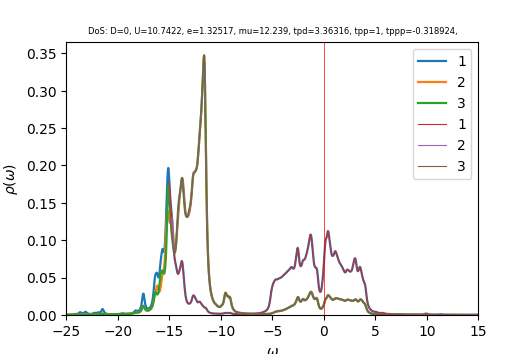

The file beside this chart, header and first rows:
w	up_1	up_2	up_3	down_1	down_2	down_3	cumul_up_1	cumul_up_2	cumul_up_3	cumul_down_1	cumul_down_2	cumul_down_3	
-25	0.0003481	0.0003212	0.000321	6.07767e-05	4.06892e-05	4.06878e-05	0	0	0	0	0	0
-24.96	0.0003558	0.000324	0.0003238	6.09815e-05	4.07918e-05	4.07902e-05	1.42459e-05	1.2973e-05	1.29655e-05	2.4417e-06	1.63331e-06	1.63324e-06
-24.92	0.0003644	0.0003269	0.0003267	6.11998e-05	4.08952e-05	4.08931e-05	2.88369e-05	2.60641e-05	2.60479e-05	4.89215e-06	3.27075e-06	3.2706e-06
-24.88	0.0003741	0.00033	0.0003298	6.1432e-05	4.09992e-05	4.09966e-05	4.38153e-05	3.92787e-05	3.92521e-05	7.35188e-06	4.91236e-06	4.91211e-06
-24.84	0.000385	0.0003333	0.000333	6.16765e-05	4.1104e-05	4.11006e-05	5.92308e-05	5.26233e-05	5.25842e-05	9.82141e-06	6.55817e-06	6.55778e-06
-24.8	0.0003974	0.0003367	0.0003363	6.19317e-05	4.12094e-05	4.1205e-05	7.51416e-05	6.6105e-05	6.60509e-05	1.23012e-05	8.20819e-06	8.20763e-06
-24.76	0.0004115	0.0003403	0.0003399	6.21975e-05	4.13154e-05	4.13097e-05	9.16169e-05	7.97324e-05	7.96601e-05	1.47916e-05	9.86246e-06	9.86167e-06
-24.72	0.0004276	0.0003442	0.0003437	6.2467e-05	4.14218e-05	4.14149e-05	0.0001087	9.35148e-05	9.34212e-05	1.72927e-05	1.1521e-05	1.15199e-05
-24.68	0.0004458	0.0003483	0.0003478	6.27134e-05	4.15279e-05	4.15203e-05	0.0001266	0.0001075	0.0001073	1.98038e-05	1.31838e-05	1.31824e-05
-24.64	0.0004667	0.0003527	0.0003522	6.29078e-05	4.16328e-05	4.16257e-05	0.0001453	0.0001216	0.0001214	2.23226e-05	1.48508e-05	1.48491e-05
-24.6	0.000491	0.0003574	0.000357	6.30584e-05	4.17366e-05	4.17312e-05	0.0001649	0.0001359	0.0001357	2.48475e-05	1.65219e-05	1.652e-05
-24.56	0.0005203	0.0003627	0.0003624	6.32021e-05	4.18405e-05	4.18372e-05	0.0001858	0.0001504	0.0001503	2.73781e-05	1.81972e-05	1.81952e-05
-24.52	0.0005561	0.0003687	0.0003686	6.33663e-05	4.19452e-05	4.19441e-05	0.000208	0.0001652	0.000165	2.99153e-05	1.98767e-05	1.98746e-05
-24.48	0.0006001	0.0003756	0.0003755	6.35568e-05	4.2051e-05	4.20519e-05	0.0002321	0.0001802	0.00018	3.24601e-05	2.15604e-05	2.15584e-05
-24.44	0.0006532	0.0003838	0.0003832	6.37643e-05	4.21577e-05	4.21603e-05	0.0002582	0.0001956	0.0001954	3.50132e-05	2.32484e-05	2.32465e-05
-24.4	0.0007175	0.0003935	0.0003919	6.39771e-05	4.22651e-05	4.22691e-05	0.0002869	0.0002113	0.0002111	3.75749e-05	2.49407e-05	2.49389e-05
-24.36	0.0007979	0.0004053	0.0004019	6.41964e-05	4.23732e-05	4.23783e-05	0.0003189	0.0002276	0.0002272	4.01453e-05	2.66373e-05	2.66358e-05
-24.32	0.0009015	0.0004199	0.0004141	6.44372e-05	4.2482e-05	4.24885e-05	0.000355	0.0002444	0.0002438	4.27254e-05	2.83383e-05	2.8337e-05
-24.28	0.001031	0.0004372	0.0004292	6.47127e-05	4.25918e-05	4.26001e-05	0.0003963	0.0002619	0.0002609	4.53165e-05	3.00437e-05	3.00427e-05
-24.24	0.001173	0.0004552	0.0004465	6.50224e-05	4.27025e-05	4.27131e-05	0.0004432	0.0002801	0.0002788	4.792e-05	3.17535e-05	3.1753e-05
-24.2	0.001293	0.0004692	0.0004633	6.53402e-05	4.28138e-05	4.28266e-05	0.000495	0.0002989	0.0002974	5.05362e-05	3.34678e-05	3.34677e-05
-24.16	0.00135	0.0004753	0.0004751	6.56089e-05	4.29251e-05	4.29391e-05	0.000549	0.0003179	0.0003164	5.31632e-05	3.51865e-05	3.5187e-05
-24.12	0.00134	0.0004753	0.0004796	6.57831e-05	4.30357e-05	4.30491e-05	0.0006027	0.000337	0.0003356	5.57971e-05	3.69096e-05	3.69107e-05
-24.08	0.001304	0.0004742	0.0004799	6.58851e-05	4.31461e-05	4.31572e-05	0.0006549	0.000356	0.0003548	5.84352e-05	3.86372e-05	3.86387e-05
-24.04	0.001287	0.0004766	0.0004817	6.59748e-05	4.32569e-05	4.32654e-05	0.0007065	0.000375	0.0003741	6.10768e-05	4.03692e-05	4.03711e-05
-24	0.001316	0.0004845	0.0004884	6.60915e-05	4.33686e-05	4.33749e-05	0.0007592	0.0003944	0.0003937	6.37231e-05	4.21057e-05	4.21078e-05
-23.96	0.001403	0.000499	0.0005018	6.62465e-05	4.34813e-05	4.34859e-05	0.0008153	0.0004144	0.0004137	6.63756e-05	4.38467e-05	4.3849e-05
-23.92	0.001557	0.0005215	0.0005235	6.64397e-05	4.35952e-05	4.35985e-05	0.0008777	0.0004353	0.0004347	6.90359e-05	4.55922e-05	4.55947e-05
-23.88	0.001795	0.0005538	0.0005553	6.667e-05	4.37103e-05	4.37127e-05	0.0009496	0.0004575	0.0004569	7.17053e-05	4.73424e-05	4.73449e-05
-23.84	0.002135	0.0005984	0.0005995	6.6938e-05	4.38268e-05	4.38285e-05	0.001035	0.0004814	0.0004809	7.43855e-05	4.90972e-05	4.90998e-05
-23.8	0.002585	0.0006562	0.000657	6.72432e-05	4.39447e-05	4.39458e-05	0.001139	0.0005077	0.0005072	7.7078e-05	5.08568e-05	5.08594e-05
-23.76	0.003109	0.0007218	0.0007224	6.75755e-05	4.40635e-05	4.40643e-05	0.001263	0.0005366	0.0005362	7.97837e-05	5.26211e-05	5.26238e-05
-23.72	0.003574	0.000777	0.0007775	6.79026e-05	4.41822e-05	4.41827e-05	0.001406	0.0005677	0.0005673	8.25025e-05	5.43901e-05	5.43928e-05
-23.68	0.003791	0.0007973	0.0007977	6.81787e-05	4.42991e-05	4.42994e-05	0.001558	0.0005996	0.0005992	8.52324e-05	5.61639e-05	5.61666e-05
-23.64	0.003699	0.0007768	0.0007771	6.8385e-05	4.4414e-05	4.44141e-05	0.001706	0.0006307	0.0006304	8.79705e-05	5.79422e-05	5.79449e-05
-23.6	0.003402	0.000733	0.0007333	6.85387e-05	4.45279e-05	4.45278e-05	0.001842	0.0006601	0.0006597	9.07148e-05	5.97251e-05	5.97278e-05
-23.56	0.003025	0.0006851	0.0006854	6.86648e-05	4.46422e-05	4.46419e-05	0.001963	0.0006875	0.0006872	9.34642e-05	6.15126e-05	6.15153e-05
-23.52	0.002671	0.0006443	0.0006446	6.87911e-05	4.47574e-05	4.4757e-05	0.00207	0.0007133	0.000713	9.62186e-05	6.33047e-05	6.33074e-05
-23.48	0.002412	0.0006155	0.0006158	6.89419e-05	4.48738e-05	4.48734e-05	0.002167	0.000738	0.0007376	9.8979e-05	6.51014e-05	6.51041e-05
-23.44	0.002278	0.0005995	0.0006	6.91281e-05	4.49915e-05	4.4991e-05	0.002258	0.000762	0.0007617	0.0001017	6.69029e-05	6.69055e-05
-23.4	0.002273	0.0005957	0.0005963	6.93522e-05	4.51104e-05	4.51099e-05	0.002349	0.0007858	0.0007855	0.0001045	6.87091e-05	6.87117e-05
-23.36	0.002402	0.0006035	0.0006042	6.96156e-05	4.52305e-05	4.52299e-05	0.002445	0.00081	0.0008097	0.0001073	7.05201e-05	7.05227e-05
-23.32	0.002672	0.0006229	0.0006239	6.99222e-05	4.53517e-05	4.5351e-05	0.002552	0.0008349	0.0008347	0.0001101	7.2336e-05	7.23386e-05
-23.28	0.003087	0.0006538	0.0006552	7.02785e-05	4.5474e-05	4.54734e-05	0.002676	0.0008611	0.0008609	0.0001129	7.41568e-05	7.41594e-05
-23.24	0.003607	0.0006928	0.0006948	7.06877e-05	4.55976e-05	4.55969e-05	0.00282	0.0008888	0.0008888	0.0001158	7.59825e-05	7.59851e-05
-23.2	0.004104	0.0007303	0.0007332	7.11334e-05	4.57221e-05	4.57214e-05	0.002985	0.0009181	0.0009181	0.0001186	7.78132e-05	7.78157e-05
-23.16	0.004378	0.0007516	0.0007557	7.15537e-05	4.58469e-05	4.58462e-05	0.00316	0.0009482	0.0009484	0.0001215	7.9649e-05	7.96514e-05
-23.12	0.004285	0.000747	0.0007527	7.18519e-05	4.5971e-05	4.59703e-05	0.003331	0.0009781	0.0009785	0.0001243	8.14896e-05	8.14921e-05
-23.08	0.003861	0.0007199	0.0007273	7.19901e-05	4.6094e-05	4.60932e-05	0.003486	0.001007	0.001008	0.0001272	8.33352e-05	8.33377e-05
-23.04	0.003302	0.0006846	0.0006931	7.20404e-05	4.62167e-05	4.62159e-05	0.003618	0.001034	0.001035	0.0001301	8.51858e-05	8.51881e-05
-23	0.002782	0.0006536	0.0006609	7.20963e-05	4.63403e-05	4.63394e-05	0.00373	0.00106	0.001062	0.000133	8.70412e-05	8.70436e-05
-22.96	0.002367	0.0006316	0.0006345	7.22037e-05	4.64654e-05	4.64642e-05	0.003824	0.001086	0.001087	0.0001359	8.89017e-05	8.8904e-05
-22.92	0.002063	0.0006192	0.0006148	7.23716e-05	4.65919e-05	4.65906e-05	0.003907	0.001111	0.001112	0.0001388	9.07673e-05	9.07695e-05
-22.88	0.001858	0.0006153	0.000602	7.25951e-05	4.67202e-05	4.67186e-05	0.003981	0.001135	0.001136	0.0001417	9.26379e-05	9.26401e-05
-22.84	0.001729	0.0006177	0.0005954	7.28619e-05	4.68498e-05	4.6848e-05	0.004051	0.00116	0.00116	0.0001446	9.45138e-05	9.45159e-05
-22.8	0.001646	0.0006227	0.0005933	7.3146e-05	4.698e-05	4.6978e-05	0.004117	0.001185	0.001184	0.0001475	9.63949e-05	9.63969e-05
-22.76	0.001577	0.0006254	0.0005937	7.34077e-05	4.71096e-05	4.71074e-05	0.00418	0.00121	0.001207	0.0001505	9.82812e-05	9.82831e-05
-22.72	0.001508	0.0006244	0.0005958	7.36234e-05	4.72376e-05	4.72354e-05	0.00424	0.001235	0.001231	0.0001534	0.0001002	0.0001002
-22.68	0.001453	0.000623	0.0006004	7.3813e-05	4.7365e-05	4.73627e-05	0.004298	0.00126	0.001255	0.0001564	0.0001021	0.0001021
-22.64	0.001427	0.000625	0.0006085	7.40132e-05	4.74931e-05	4.74906e-05	0.004355	0.001285	0.00128	0.0001593	0.000104	0.000104
... 940 more rows
